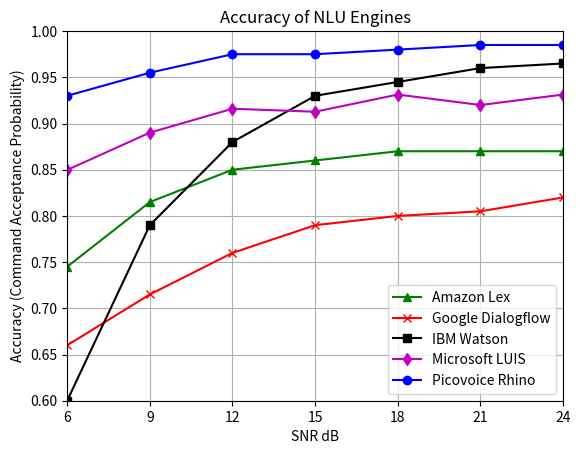

Reproduce this figure in Python.
import matplotlib.pyplot as plt
import numpy as np

aws_cafe = np.array([0.70, 0.80, 0.85, 0.86, 0.87, 0.87, 0.87])
aws_kitchen = np.array([0.79, 0.83, 0.85, 0.86, 0.87, 0.87, 0.87])
aws = (aws_cafe + aws_kitchen) / 2.

df_cafe = np.array([0.63, 0.70, 0.75, 0.78, 0.79, 0.80, 0.81])
df_kitchen = np.array([0.69, 0.73, 0.77, 0.80, 0.81, 0.81, 0.83])
df = (df_cafe + df_kitchen) / 2.

ibm_cafe = np.array([0.51, 0.76, 0.85, 0.93, 0.95, 0.96, 0.97])
ibm_kitchen = np.array([0.69, 0.82, 0.91, 0.93, 0.94, 0.96, 0.96])
ibm = (ibm_cafe + ibm_kitchen) / 2.

luis_cafe = np.array([0.835218, 0.875606, 0.912763, 0.911147, 0.925687, 0.907916, 0.927302])
luis_kitchen = np.array([0.864297, 0.904685, 0.919225, 0.914378, 0.936995, 0.932149, 0.935380])
luis = (luis_cafe + luis_kitchen) / 2.

pv_cafe = np.array([0.90, 0.94, 0.97, 0.97, 0.97, 0.98, 0.98])
pv_kitchen = np.array([0.96, 0.97, 0.98, 0.98, 0.99, 0.99, 0.99])
pv = (pv_cafe + pv_kitchen) / 2.

snr = [6, 9, 12, 15, 18, 21, 24]

plt.plot(snr, aws, color='g', marker='^', label='Amazon Lex')
plt.plot(snr, df, color='r', marker='x', label='Google Dialogflow')
plt.plot(snr, ibm, color='k', marker='s', label='IBM Watson')
plt.plot(snr, luis, color='m', marker='d', label='Microsoft LUIS')
plt.plot(snr, pv, color='b', marker='o', label='Picovoice Rhino')
plt.xlim(6, 24)
plt.xlabel('SNR dB')
plt.ylim(0.6, 1)
plt.ylabel('Accuracy (Command Acceptance Probability)')
plt.xticks([6, 9, 12, 15, 18, 21, 24])
plt.legend()
plt.title("Accuracy of NLU Engines")
plt.grid()
plt.show()
